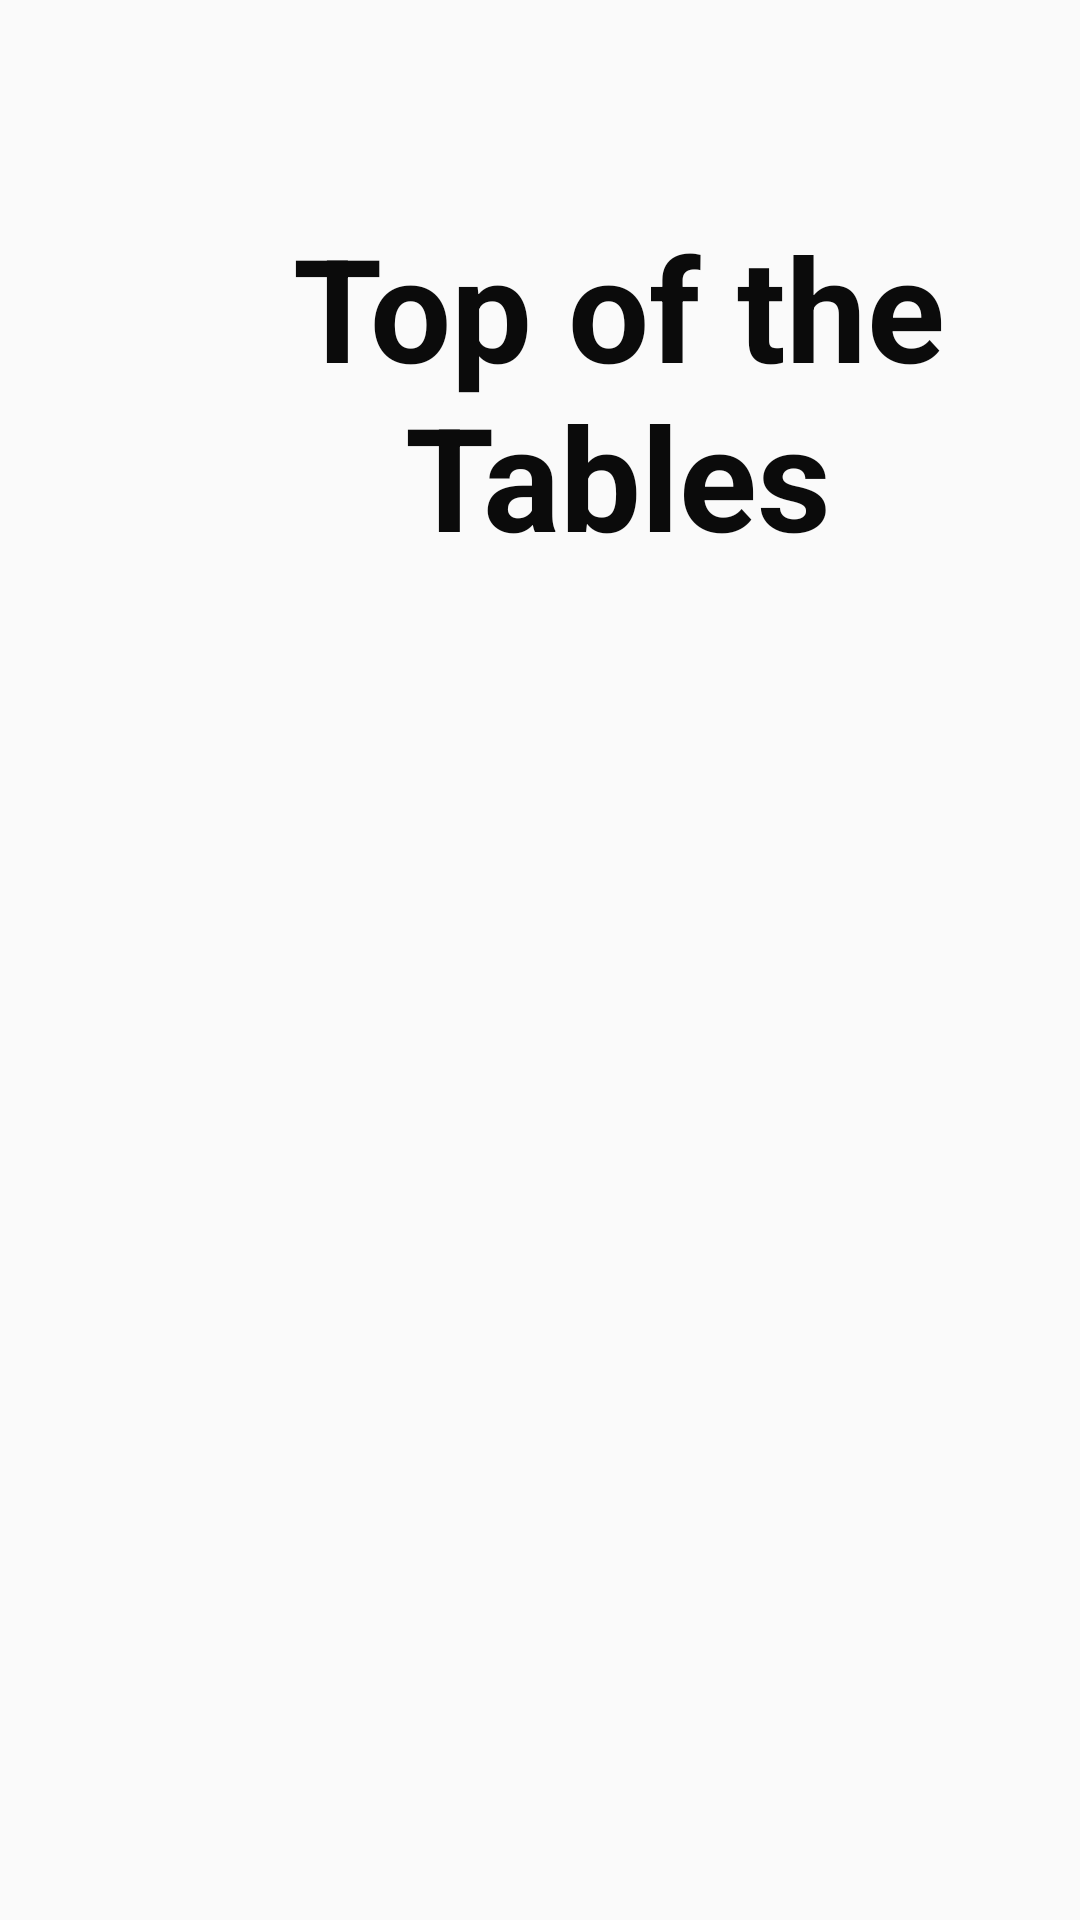

This screen was rendered from an Android layout file. Write that file and the resources it references.
<!-- AndroidManifest.xml: application theme Theme.TopOfTheTables -->
<!-- res/layout/main_menu_activity.xml -->
<?xml version="1.0" encoding="utf-8"?>
<androidx.constraintlayout.widget.ConstraintLayout xmlns:android="http://schemas.android.com/apk/res/android"
    xmlns:app="http://schemas.android.com/apk/res-auto"
    xmlns:tools="http://schemas.android.com/tools"
    android:layout_width="match_parent"
    android:layout_height="match_parent">

    <TextView
        android:id="@+id/landingMessage"
        android:layout_width="352dp"
        android:layout_height="121dp"
        android:layout_marginStart="30dp"
        android:layout_marginTop="70dp"
        android:gravity="center|center_horizontal"
        android:text="@string/top_of_the_tables"
        android:textColor="#0B0B0B"
        android:textSize="48sp"
        android:textStyle="bold"
        app:layout_constraintStart_toStartOf="parent"
        app:layout_constraintTop_toTopOf="parent" />

    <ListView
        android:id="@+id/modeView"
        android:layout_width="409dp"
        android:layout_height="508dp"
        android:layout_marginStart="1dp"
        android:layout_marginTop="20dp"
        app:layout_constraintStart_toStartOf="parent"
        app:layout_constraintTop_toBottomOf="@+id/landingMessage" />

</androidx.constraintlayout.widget.ConstraintLayout>
<!-- resources referenced by this layout -->
<resources>
  <string name="top_of_the_tables">Top of the Tables</string>
  <style name="Theme.TopOfTheTables" parent="Theme.MaterialComponents.Light.NoActionBar.Bridge">
          
          <item name="colorPrimary">@color/purple_500</item>
          <item name="colorPrimaryVariant">@color/purple_700</item>
          <item name="colorOnPrimary">@color/white</item>
          
          <item name="colorSecondary">@color/teal_200</item>
          <item name="colorSecondaryVariant">@color/teal_700</item>
          <item name="colorOnSecondary">@color/black</item>
          
          <item name="android:statusBarColor" tools:targetApi="l">?attr/colorPrimaryVariant</item>
          
      </style>
  <color name="purple_500">#FF6200EE</color>
  <color name="purple_700">#FF3700B3</color>
  <color name="white">#FFFFFFFF</color>
  <color name="teal_200">#FF03DAC5</color>
  <color name="teal_700">#FF018786</color>
  <color name="black">#FF000000</color>
</resources>
